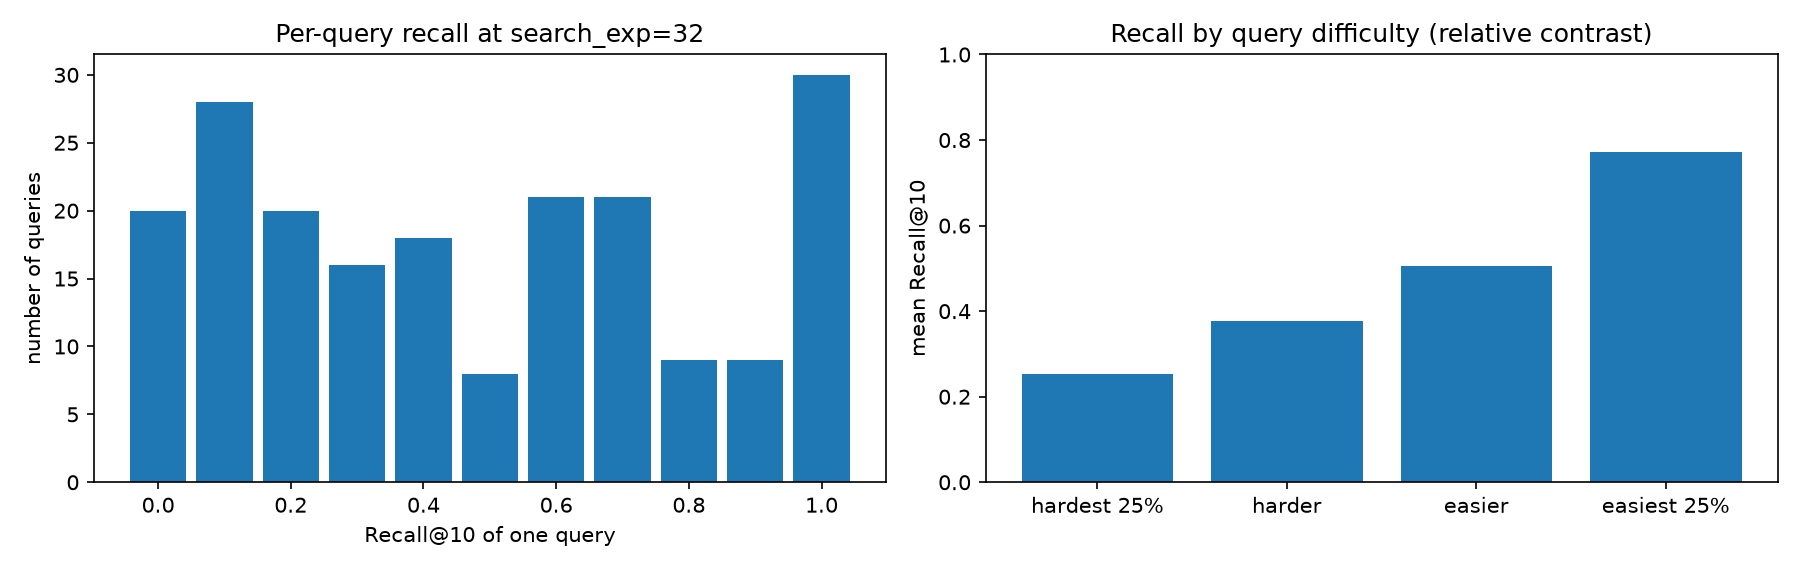

Data behind this chart, as committed beside it:
query, recall, relative_contrast, difficulty
0, 0.9, 2.303, easier
1, 0.6, 2.628, easier
2, 0.1, 2.297, easier
3, 0.8, 4.949, easiest 25%
4, 0.4, 1.852, hardest 25%
5, 0.1, 1.703, hardest 25%
6, 0.0, 2.935, easiest 25%
7, 0.6, 2.789, easier
8, 0.8, 3.147, easiest 25%
9, 0.3, 2.015, harder
10, 0.0, 1.813, hardest 25%
11, 1.0, 2.172, harder
12, 0.2, 2.349, easier
13, 0.1, 1.982, hardest 25%
14, 0.7, 1.911, hardest 25%
15, 0.2, 1.948, hardest 25%
16, 0.7, 2.782, easier
17, 0.6, 6.153, easiest 25%
18, 0.5, 1.73, hardest 25%
19, 0.6, 1.803, hardest 25%
20, 0.1, 1.955, hardest 25%
21, 0.4, 4.159, easiest 25%
22, 0.3, 1.982, harder
23, 0.1, 1.851, hardest 25%
24, 0.0, 1.742, hardest 25%
25, 0.7, 1.823, hardest 25%
26, 0.3, 1.941, hardest 25%
27, 0.7, 2.398, easier
28, 0.2, 1.707, hardest 25%
29, 0.0, 1.727, hardest 25%
30, 0.3, 2.041, harder
31, 1.0, 6.045, easiest 25%
32, 0.1, 1.882, hardest 25%
33, 0.1, 2.785, easier
34, 0.4, 2.025, harder
35, 0.0, 2.386, easier
36, 0.7, 2.543, easier
37, 0.6, 1.981, hardest 25%
38, 0.1, 1.816, hardest 25%
39, 0.5, 3.199, easiest 25%
40, 0.1, 1.673, hardest 25%
41, 0.7, 6.689, easiest 25%
42, 0.2, 2.104, harder
43, 0.2, 2.074, harder
44, 0.6, 2.674, easier
45, 0.1, 2.064, harder
46, 0.6, 2.303, easier
47, 1.0, 2.686, easier
48, 0.4, 2.215, harder
49, 0.0, 2.037, harder
50, 0.0, 1.917, hardest 25%
51, 0.1, 2.428, easier
52, 0.2, 1.758, hardest 25%
53, 0.4, 5.517, easiest 25%
54, 1.0, 2.464, easier
55, 0.6, 2.088, harder
56, 0.4, 4.123, easiest 25%
57, 0.7, 1.828, hardest 25%
58, 0.7, 3.21, easiest 25%
59, 1.0, 6.345, easiest 25%
... 140 more rows
